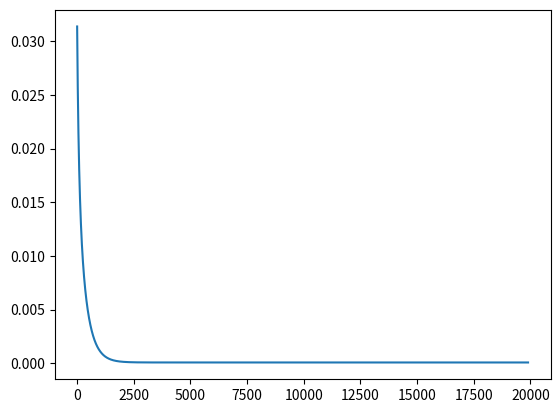

The script that saved this image:
#ISTA(Iterative Shrinkage Thresholding Algorithm)
#L1 minimization  ||Ax-b||_2^2 + lambda * ||x||_1

import numpy as np      #import numpy
import matplotlib.pyplot as plt
from numpy import linalg as LA


def threshold(x,lamb,C):
    if x < -lamb/2/C:
        gamma_x = x + lamb/2/C
    elif x > lamb/2/C:
        gamma_x = x - lamb/2/C
    else:
        gamma_x = 0
    return gamma_x


def ISTA_it(A,x,b,lamb,C, tol,threshold):   #solve a system Ax = b with L1-regularizer
    d = 100000
    iter = 0
    energy = np.zeros(50000)
    x_new = np.zeros(np.shape(A)[1])

   # while (d > tol):
    while(iter<20000):
        y = x + 1/C* np.dot(np.transpose(A),b-np.dot(A,x))

        for k in range(len(y)):
            x_new[k] = threshold(y[k],lamb,C)

       # print(x_new)

        d = np.dot(np.transpose(x - x_new),x-x_new)
        x[:] = x_new[:]

        energy[iter] = LA.norm(np.dot(A, x_new) - b) ** 2 + lamb * LA.norm(x_new, 1)
        iter = iter+1

    return x,energy[100:iter]

#A = np.array([[1.0,6.0,-1.0,-4.0,3.1,-2.4,5.2],[6.0,1.0,3.0,0.0,-1.4,0.33,-0.78],[4.0,1.0,-11.0,1.0,-5.3,4.6,1.08]])
A = np.random.rand(7, 7)
b = np.ones(np.shape(A)[0])
x = np.ones(np.shape(A)[1])

lamb = 0
C = 2* LA.norm(np.dot(np.transpose(A),A),2)
tol = 10**(-9)

x_new,energy = ISTA_it(A,x,b,lamb,C,tol,threshold)

print(energy)
print('------------Sol of ISTA ------------')
print(x_new)
print('------------Exact Sol ------------')
print(np.dot(LA.inv(A), b))

plt.plot(energy)

plt.show()
